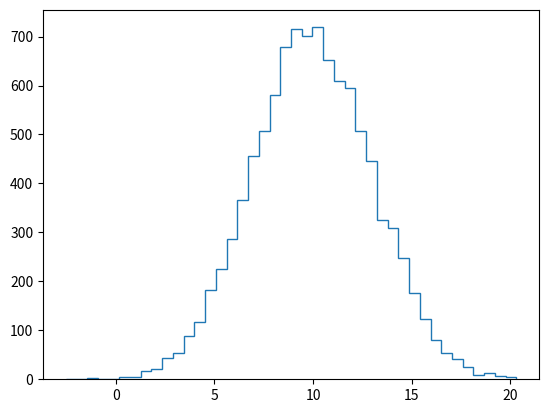

The script that saved this image: (Note: this script raises an exception after producing the figure.)
import numpy as np
import numpy.random as npr
import scipy.stats as sps
import matplotlib.pyplot as plt

plt.close("all")

n = 10000
m = 10.  # Esperance
s = 3.  # Ecart-type

# La fonction randn de numpy.random genere des v.a. gaussiennes centrees
# reduites
X = m + s * npr.randn(n)

x = np.linspace(np.min(X), np.max(X), 100)

f_x = np.exp(-(x - m) * (x - m) / (2 * s ** 2)) / (np.sqrt(2 * np.pi) * s)
# Autre possibilite:
# f_x = sps.norm.pdf(x, loc=m, scale=s)

n_bins = 2 * int(n ** (1. / 3.))
plt.hist(X, bins=n_bins, normed=True, histtype="step", label="Histogramme")
plt.plot(x, f_x, "r", label="Densite")
plt.legend(loc="upper right")
plt.title("Loi gaussienne d'esperance {} et d'ecart-type {}".format(m, s))
plt.show()
